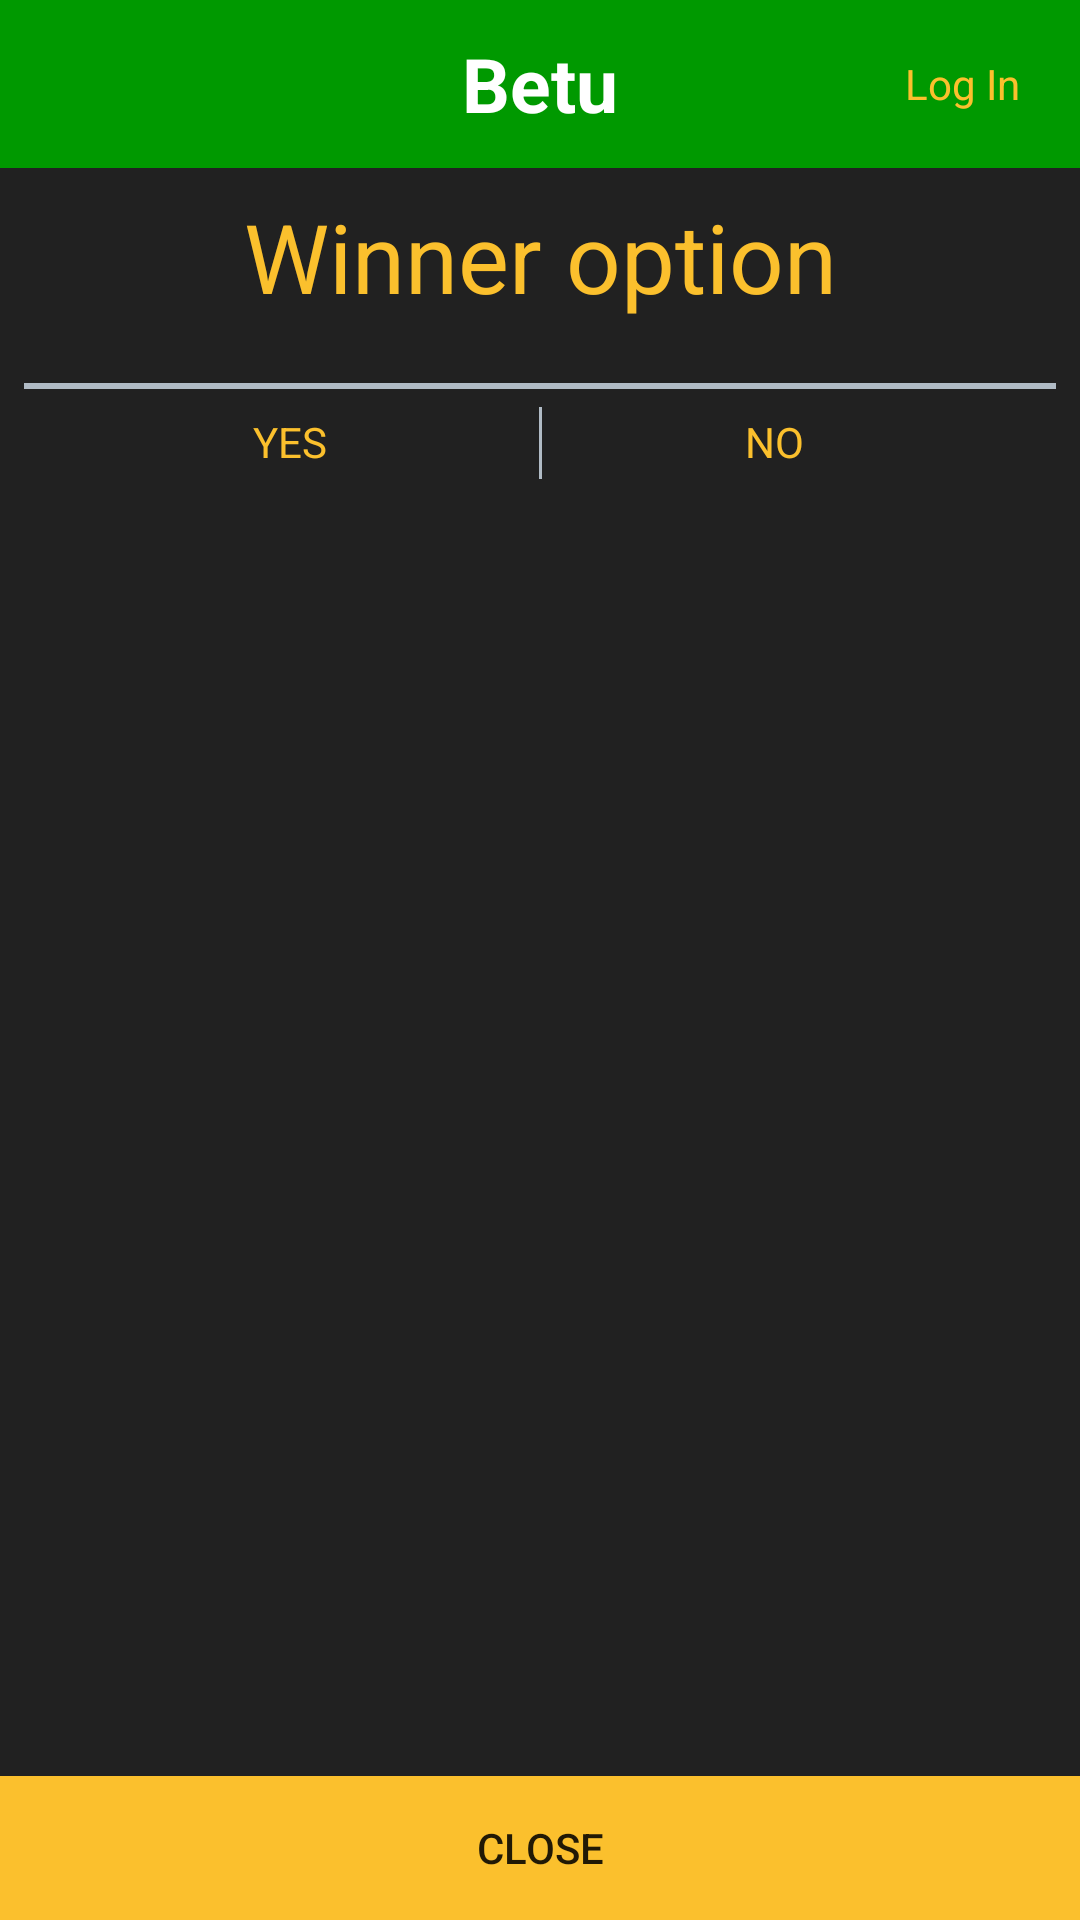

This screen was rendered from an Android layout file. Write that file and the resources it references.
<!-- AndroidManifest.xml: application theme AppTheme -->
<!-- res/layout/activity_close_bet.xml -->
<?xml version="1.0" encoding="utf-8"?>
<android.support.constraint.ConstraintLayout xmlns:android="http://schemas.android.com/apk/res/android"
    xmlns:app="http://schemas.android.com/apk/res-auto"
    xmlns:tools="http://schemas.android.com/tools"
    android:layout_width="match_parent"
    android:layout_height="match_parent"
    android:background="@color/colorPrimaryDark"
    tools:context="com.lbcompany.betu.ui.CloseBetActivity">

    <include layout="@layout/toolbar_layout"
        android:id="@+id/toolbar_include"/>

    <TextView
        android:id="@+id/textView7"
        android:layout_width="wrap_content"
        android:layout_height="wrap_content"
        android:layout_marginEnd="8dp"
        android:layout_marginStart="8dp"
        android:layout_marginTop="8dp"
        android:text="Winner option"
        android:textColor="@color/md_yellow_700"
        android:textSize="32sp"
        app:layout_constraintEnd_toEndOf="parent"
        app:layout_constraintHorizontal_bias="0.502"
        app:layout_constraintStart_toStartOf="parent"
        app:layout_constraintTop_toBottomOf="@+id/toolbar_include" />

    <include
        android:id="@+id/include2"
        layout="@layout/item_options_layout"
        android:layout_width="0dp"
        android:layout_height="wrap_content"
        android:layout_marginTop="8dp"
        app:layout_constraintBottom_toBottomOf="parent"
        app:layout_constraintEnd_toEndOf="parent"
        app:layout_constraintHorizontal_bias="0.0"
        app:layout_constraintStart_toStartOf="parent"
        app:layout_constraintTop_toBottomOf="@+id/textView7"
        app:layout_constraintVertical_bias="0.026" />

    <Button
        android:id="@+id/close_bet"
        android:layout_width="0dp"
        android:layout_height="wrap_content"
        android:layout_marginTop="76dp"
        android:background="@color/md_yellow_700"
        android:text="CLOSE"
        app:layout_constraintBottom_toBottomOf="parent"
        app:layout_constraintEnd_toEndOf="parent"
        app:layout_constraintHorizontal_bias="0.0"
        app:layout_constraintStart_toStartOf="parent"
        app:layout_constraintTop_toBottomOf="@+id/include2"
        app:layout_constraintVertical_bias="1.0" />

</android.support.constraint.ConstraintLayout>
<!-- res/layout/toolbar_layout.xml (included above) -->
<?xml version="1.0" encoding="utf-8"?>
<android.support.design.widget.AppBarLayout android:id="@+id/home_appbar"
    android:layout_width="0dp"
    tools:layout_width="match_parent"
    android:layout_height="wrap_content"
    android:background="@color/colorPrimary"
    android:theme="@style/ThemeOverlay.AppCompat.ActionBar"
    app:layout_constraintHorizontal_bias="1.0"
    app:layout_constraintLeft_toLeftOf="parent"
    app:layout_constraintRight_toRightOf="parent"
    app:layout_constraintTop_toTopOf="parent"
    xmlns:android="http://schemas.android.com/apk/res/android"
    xmlns:app="http://schemas.android.com/apk/res-auto"
    xmlns:tools="http://schemas.android.com/tools">

        <RelativeLayout
            android:layout_width="match_parent"
            android:layout_height="wrap_content">

            <android.support.v7.widget.Toolbar
                android:id="@+id/toolbar"
                android:layout_width="match_parent"
                android:layout_height="wrap_content"
                android:layout_marginLeft="0dp"
                android:layout_marginRight="0dp"
                android:layout_marginTop="0dp" />

            <TextView
                android:id="@+id/textView2"
                android:layout_width="match_parent"
                android:layout_height="wrap_content"
                android:layout_centerInParent="true"
                android:text="@string/app_name"
                android:textAlignment="center"
                android:textColor="@color/md_white_1000"
                android:textSize="25sp"
                android:textStyle="bold" />

            <TextView
                android:id="@+id/login"
                android:layout_width="wrap_content"
                android:layout_height="wrap_content"
                android:layout_alignParentEnd="true"
                android:layout_centerVertical="true"
                android:layout_marginEnd="20dp"
                android:text="Log In"
                android:textColor="@color/md_yellow_700" />

        </RelativeLayout>
    </android.support.design.widget.AppBarLayout>
<!-- res/layout/item_options_layout.xml (included above) -->
<?xml version="1.0" encoding="utf-8"?>
<android.support.constraint.ConstraintLayout xmlns:android="http://schemas.android.com/apk/res/android"
    xmlns:app="http://schemas.android.com/apk/res-auto"
    xmlns:tools="http://schemas.android.com/tools"
    android:layout_width="match_parent"
    android:layout_height="wrap_content"
    android:background="@color/colorPrimaryDark">

    <LinearLayout
        android:id="@+id/linearLayout"
        android:layout_width="0dp"
        android:layout_height="2dp"
        android:layout_marginEnd="8dp"
        android:layout_marginStart="8dp"
        android:background="@color/md_blue_grey_200"
        android:orientation="horizontal"
        app:layout_constraintEnd_toEndOf="parent"
        app:layout_constraintStart_toStartOf="parent" />

    <TextView
        android:id="@+id/first_option"
        android:layout_width="wrap_content"
        android:layout_height="wrap_content"
        android:layout_marginEnd="8dp"
        android:layout_marginStart="8dp"
        android:layout_marginTop="8dp"
        android:text="YES"
        android:textColor="@color/md_yellow_700"
        app:layout_constraintEnd_toStartOf="@+id/second_option"
        app:layout_constraintHorizontal_bias="0.368"
        app:layout_constraintStart_toStartOf="parent"
        app:layout_constraintTop_toBottomOf="@+id/linearLayout" />

    <TextView
        android:id="@+id/second_option"
        android:layout_width="wrap_content"
        android:layout_height="wrap_content"
        android:layout_marginEnd="92dp"
        android:layout_marginTop="8dp"
        android:text="NO"
        android:textColor="@color/md_yellow_700"
        app:layout_constraintEnd_toEndOf="parent"
        app:layout_constraintTop_toBottomOf="@+id/linearLayout" />

    <LinearLayout
        android:layout_width="1dp"
        android:layout_height="24dp"
        android:layout_marginBottom="8dp"
        android:layout_marginEnd="8dp"
        android:layout_marginStart="8dp"
        android:layout_marginTop="8dp"
        android:orientation="vertical"
        android:background="@color/md_blue_grey_200"
        app:layout_constraintBottom_toBottomOf="parent"
        app:layout_constraintEnd_toEndOf="parent"
        app:layout_constraintStart_toStartOf="parent"
        app:layout_constraintTop_toTopOf="parent"
        tools:layout_editor_absoluteY="12dp"/>

</android.support.constraint.ConstraintLayout>
<!-- resources referenced by this layout -->
<resources>
  <color name="colorPrimary">#009900</color>
  <color name="colorPrimaryDark"> #212121</color>
  <color name="md_blue_grey_200">#B0BBC5</color>
  <color name="md_white_1000">#ffffff</color>
  <color name="md_yellow_700">#FBC02D</color>
  <string name="app_name">Betu</string>
  <style name="AppTheme" parent="Theme.AppCompat.Light.NoActionBar">
          
          <item name="colorPrimary">@color/colorPrimary</item>
          <item name="colorPrimaryDark">@color/colorPrimaryDark</item>
          <item name="colorAccent">@color/colorAccent</item>
      </style>
  <color name="colorAccent">#e6e6e6</color>
</resources>
